Run: headless pygame with SDL's dummy video driver; simulated clock (each Clock.tick advances the game by its frame time, no real sleeping); random seed 0; keys injected as events and as key.get_pressed() state; no mouse input.
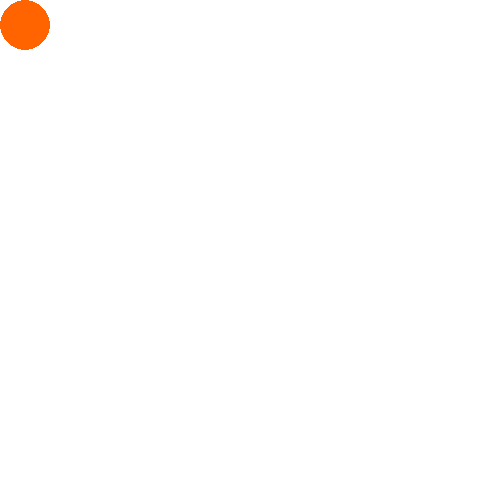
Frame 1 of 4 · flips 1–60 · no input
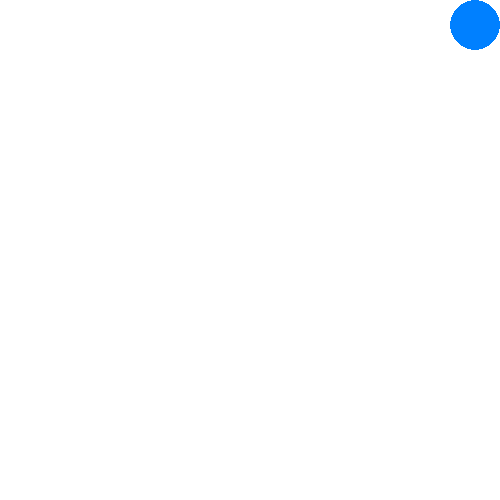
Frame 2 of 4 · flips 61–180 · tapped SPACE, RETURN · held RIGHT (→), D
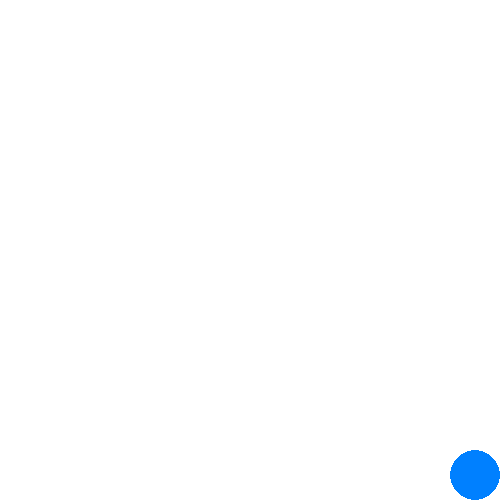
Frame 3 of 4 · flips 181–300 · held DOWN (↓), S
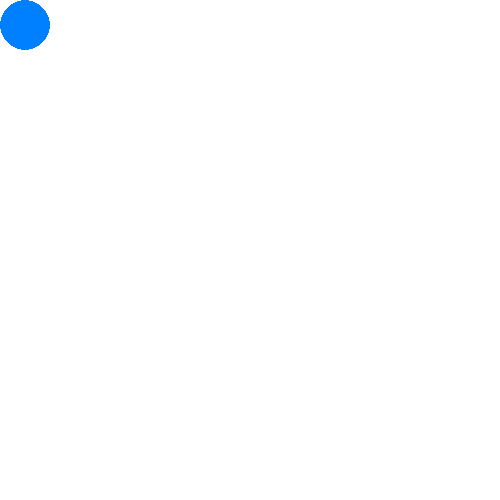
Frame 4 of 4 · flips 301–420 · held LEFT (←), A, UP (↑), W

The pygame program that drew these frames:

import pygame
pygame.init()

width = height = 500
win = pygame.display.set_mode((width, height))
pygame.display.set_caption('Circle')

x = y = 25
v = 10
radius = 25
color = (255, 0, 0)
doo = 1
clock = pygame.time.Clock()
is_blue = False
while doo:
    win.fill((255, 255, 255))
    for event in pygame.event.get():
                if event.type == pygame.QUIT: doo = 0
                if event.type == pygame.KEYDOWN and event.key == pygame.K_SPACE:
                        is_blue = not is_blue
                        
    keys = pygame.key.get_pressed()
    

    if is_blue: 
        color = (0, 128, 255)
        if(keys[pygame.K_a] and x-radius>=v): x-=v 
        if(keys[pygame.K_d] and x+radius+v <= width): x+=v 
        if(keys[pygame.K_w] and y>=v+radius): y-=v 
        if(keys[pygame.K_s] and y+radius+v <= height): y+=v 
    else: 
        color = (255, 100, 0)
        if(keys[pygame.K_LEFT] and x-radius>=v): x-=v + 20
        if(keys[pygame.K_RIGHT] and x+radius+v <= width): x+=v + 20
        if(keys[pygame.K_UP] and y>=v+radius): y-=v + 20
        if(keys[pygame.K_DOWN] and y+radius+v <= height): y+=v + 20
        
    pygame.draw.circle(win, color, (x, y), radius)

    pygame.display.flip()
    clock.tick(60)
